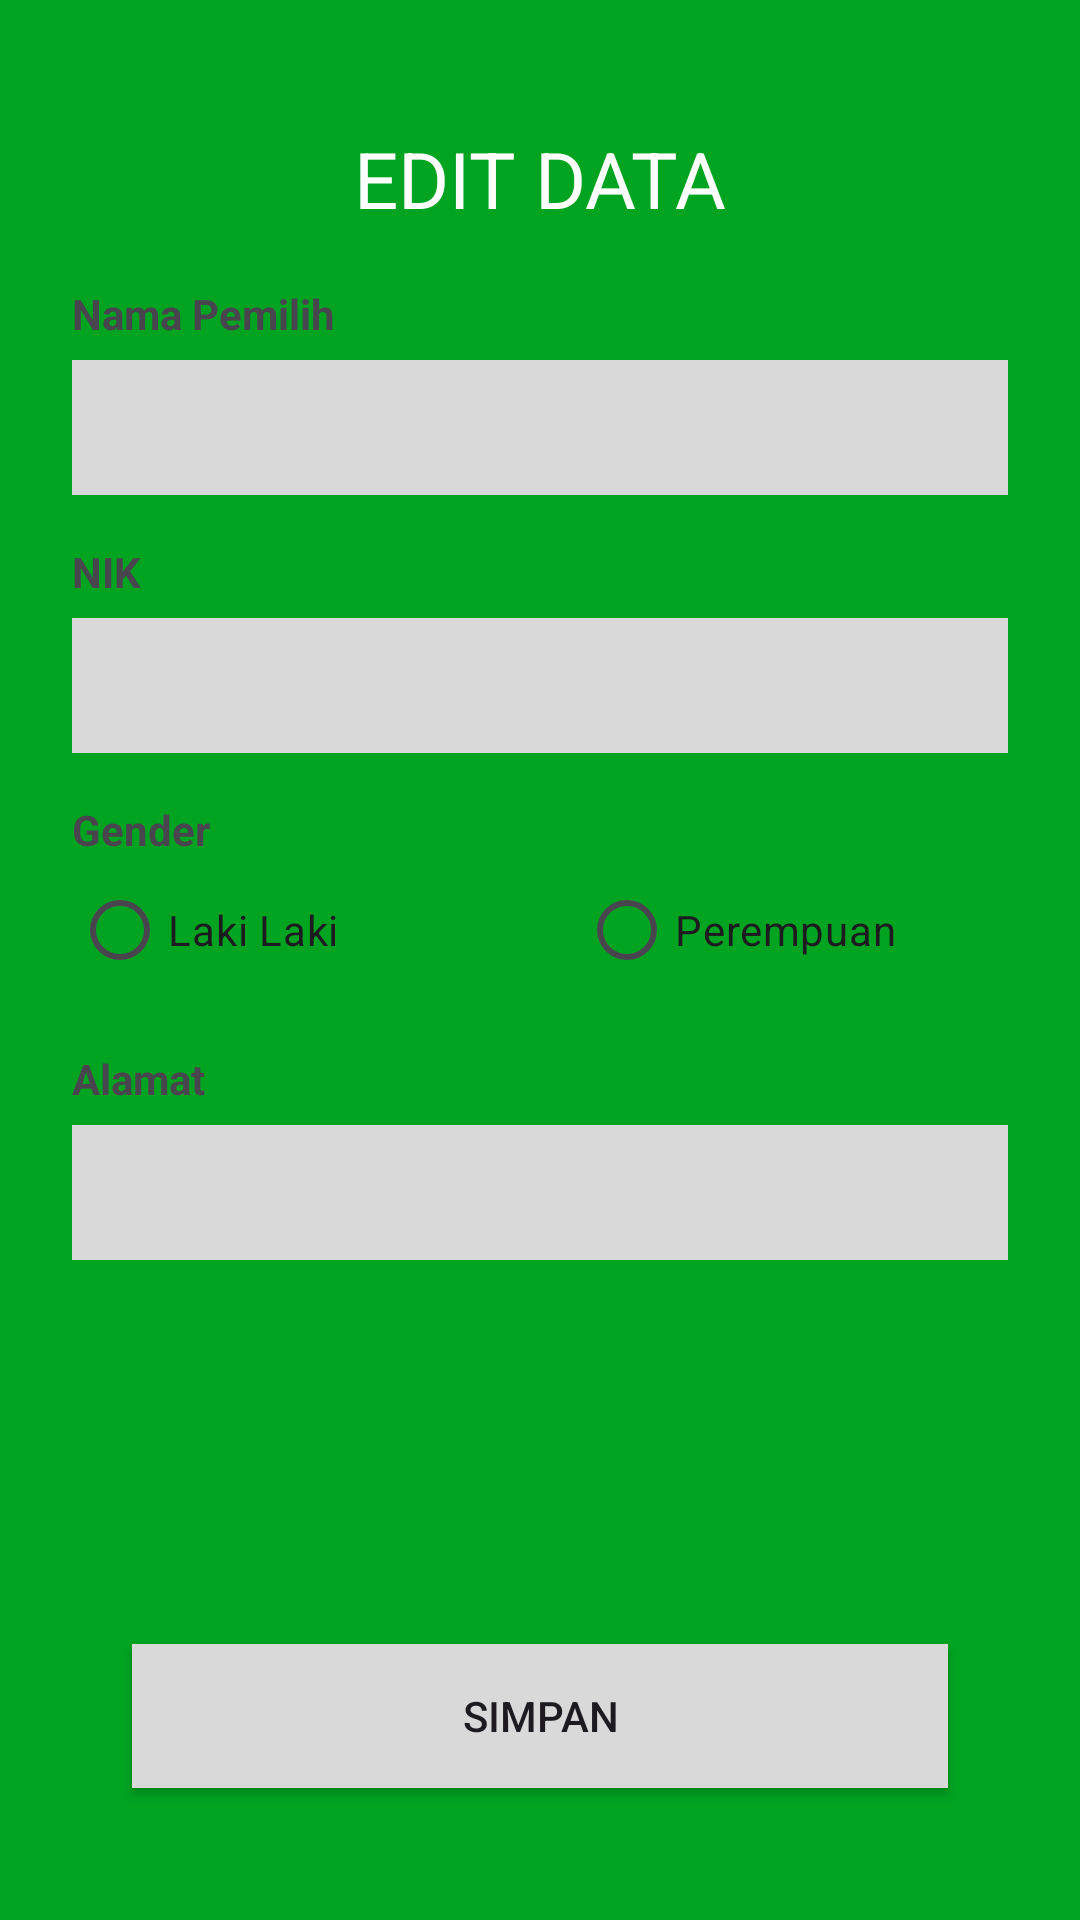

Produce the Android XML layout that renders to this screen, including the resource entries it uses.
<!-- AndroidManifest.xml: application theme Theme.KPU -->
<!-- res/layout/activity_edit_data.xml -->
<?xml version="1.0" encoding="utf-8"?>
<RelativeLayout xmlns:android="http://schemas.android.com/apk/res/android"
    xmlns:app="http://schemas.android.com/apk/res-auto"
    xmlns:tools="http://schemas.android.com/tools"
    android:id="@+id/main"
    android:layout_width="match_parent"
    android:layout_height="match_parent"
    android:padding="24dp"
    android:background="@color/green"
    tools:context=".EditDataActivity">

    <TextView
        android:id="@+id/txt_edit_data"
        android:layout_width="match_parent"
        android:layout_height="wrap_content"
        android:textAlignment="center"
        android:textSize="26sp"
        android:textColor="@color/white"
        android:layout_margin="18dp"
        android:text="EDIT DATA"/>

    <LinearLayout
        android:layout_width="match_parent"
        android:layout_height="wrap_content"
        android:orientation="vertical"
        android:layout_below="@id/txt_edit_data">
        <TextView
            android:id="@+id/txt_nama"
            android:layout_width="wrap_content"
            android:layout_height="wrap_content"
            android:textStyle="bold"
            android:text="Nama Pemilih"/>
        <EditText
            android:id="@+id/edt_nama"
            android:layout_width="match_parent"
            android:layout_height="45dp"
            android:layout_marginTop="6dp"
            android:background="@drawable/edittext"/>
        <TextView
            android:id="@+id/txt_nik"
            android:layout_width="wrap_content"
            android:layout_height="wrap_content"
            android:layout_marginTop="16dp"
            android:textStyle="bold"
            android:text="NIK"/>
        <EditText
            android:id="@+id/edt_nik"
            android:layout_width="match_parent"
            android:layout_height="45dp"
            android:layout_marginTop="6dp"
            android:background="@drawable/edittext"/>
        <TextView
            android:id="@+id/txt_gender"
            android:layout_width="wrap_content"
            android:layout_height="wrap_content"
            android:layout_marginTop="16dp"
            android:textStyle="bold"
            android:text="Gender"/>
        <RadioGroup
            android:id="@+id/rg_gender"
            android:layout_width="match_parent"
            android:layout_height="wrap_content"
            android:orientation="horizontal">
            <RadioButton
                android:id="@+id/radio_laki"
                android:layout_width="wrap_content"
                android:layout_height="wrap_content"
                android:text="Laki Laki"/>
            <RadioButton
                android:id="@+id/radio_perempuan"
                android:layout_width="wrap_content"
                android:layout_height="wrap_content"
                android:layout_marginLeft="80dp"
                android:text="Perempuan"/>
        </RadioGroup>
        <TextView
            android:id="@+id/txt_alamat"
            android:layout_width="wrap_content"
            android:layout_height="wrap_content"
            android:layout_marginTop="16dp"
            android:textStyle="bold"
            android:text="Alamat"/>
        <EditText
            android:id="@+id/edt_alamat"
            android:layout_width="match_parent"
            android:layout_height="45dp"
            android:layout_marginTop="6dp"
            android:background="@drawable/edittext"/>
    </LinearLayout>

    <Button
        android:id="@+id/btn_simpan"
        android:layout_width="match_parent"
        android:layout_height="wrap_content"
        android:layout_alignParentBottom="true"
        android:layout_margin="20dp"
        android:background="@drawable/edittext"
        android:text="SIMPAN"/>

</RelativeLayout>
<!-- resources referenced by this layout -->
<resources>
  <color name="green">#00A421</color>
  <color name="white">#FFFFFFFF</color>
  <!-- drawable edittext (drawable) -->
  <?xml version="1.0" encoding="utf-8"?>
  <shape xmlns:android="http://schemas.android.com/apk/res/android">
      <solid android:color="@color/white2"/> 
      <stroke android:width="0dp" android:color="@android:color/transparent"/> 
  </shape>
  <style name="Theme.KPU" parent="Base.Theme.KPU" />
  <color name="white2">#D9D9D9</color>
  <style name="Base.Theme.KPU" parent="Theme.Material3.DayNight.NoActionBar">
          
          
      </style>
</resources>
